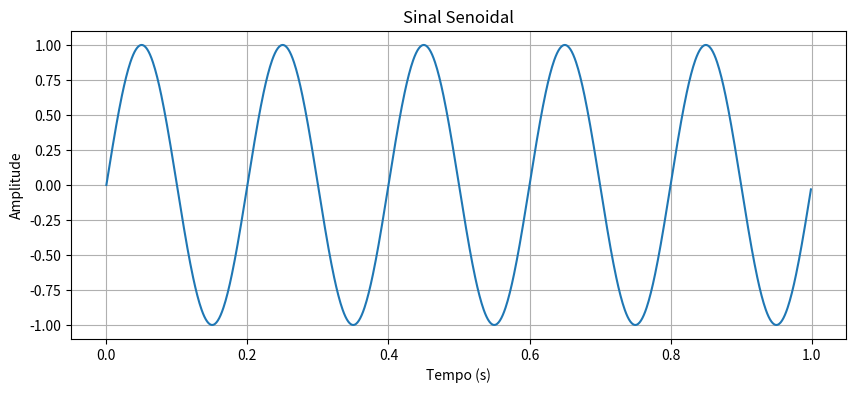

Write Python code to recreate this figure.
# Importar bibliotecas necessárias
import numpy as np
import matplotlib.pyplot as plt

# Definir parâmetros da simulação
fs = 1000  # Frequência de amostragem
t = np.arange(0, 1, 1/fs)  # Tempo de 0 a 1 segundo

# Criar um sinal de exemplo (sinal senoidal)
f = 5  # Frequência do sinal
sinal = np.sin(2 * np.pi * f * t)

# Plotar o sinal
plt.figure(figsize=(10, 4))
plt.plot(t, sinal)
plt.title('Sinal Senoidal')
plt.xlabel('Tempo (s)')
plt.ylabel('Amplitude')
plt.grid(True)
plt.show()